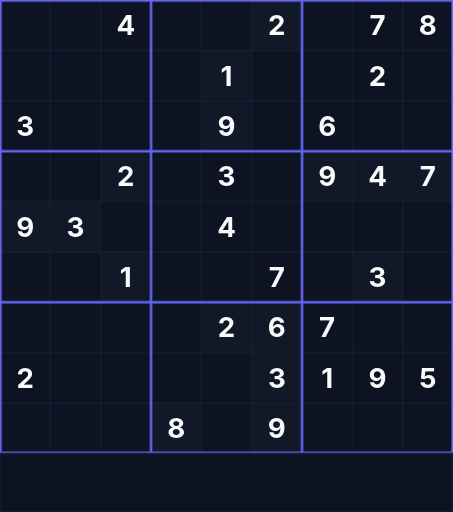
t = 0.00 s
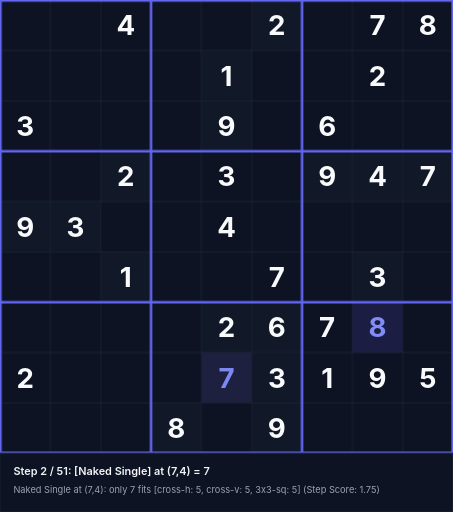
t = 1.59 s
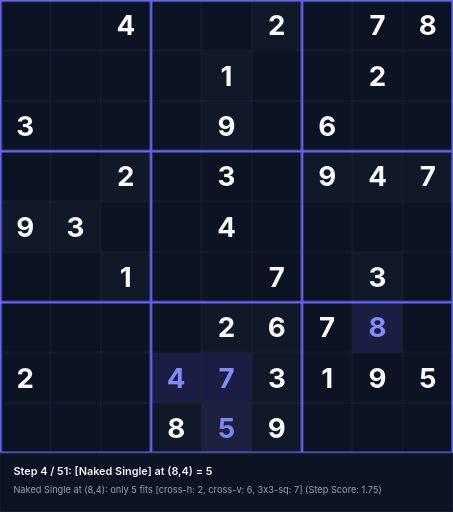
t = 3.39 s
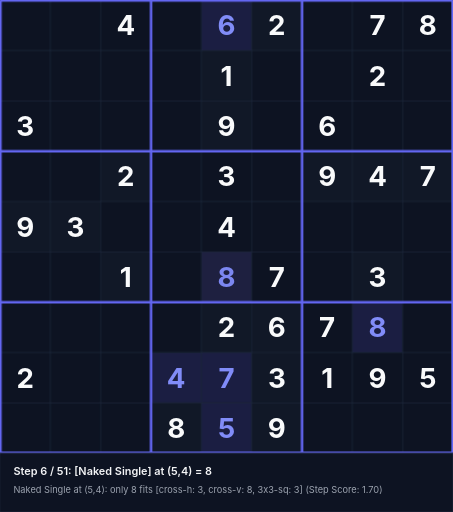
t = 5.18 s
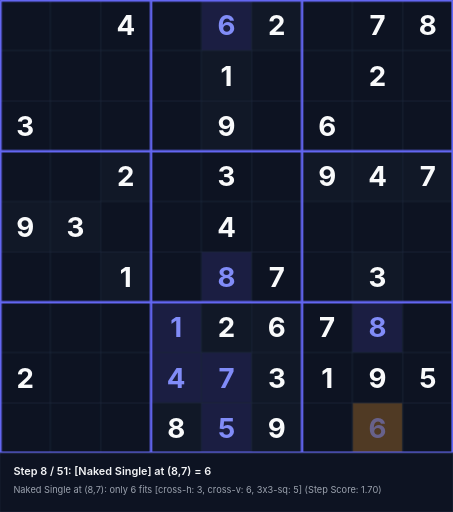
t = 6.56 s
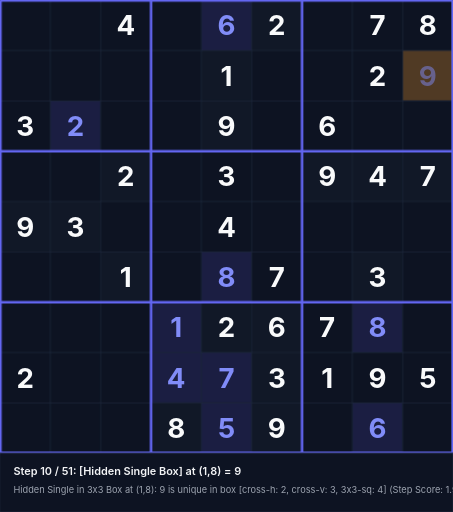
t = 8.36 s

The animated SVG that drew these frames (rendered in a browser with its animation timeline set to each time). Animation: 153 CSS @keyframes rules; frames cover the first 8.36 s, repeats indefinitely.

<svg xmlns="http://www.w3.org/2000/svg" viewBox="0 0 540 610" width="540" height="610">
<style>
  .text-given { font-family: 'Inter', system-ui, sans-serif; font-weight: 700; font-size: 33px; text-anchor: middle; dominant-baseline: central; fill: #f9fafb; }
  .text-step { font-family: 'Inter', system-ui, sans-serif; font-weight: 700; font-size: 33px; text-anchor: middle; dominant-baseline: central; fill: #818cf8; }
  .status-text { font-family: 'Inter', system-ui, sans-serif; font-weight: 600; font-size: 13px; fill: #f3f4f6; }
  .sub-status { font-family: 'Inter', system-ui, sans-serif; font-weight: 400; font-size: 11px; fill: #9ca3af; }
@keyframes anim-step-0 {
  0%, 0.00% { opacity: 0; }
  1.96%, 100% { opacity: 1; }
}
@keyframes anim-bg-0 {
  0%, 0.00% { fill: #0d1322; }
  0.10% { fill: rgba(245, 158, 11, 0.45); }
  1.96%, 100% { fill: rgba(99, 102, 241, 0.2); }
}
@keyframes anim-status-0 {
  0%, 0.00% { opacity: 0; }
  0.05%, 1.96% { opacity: 1; }
  2.01%, 100% { opacity: 0; }
}
.step-val-0 { animation: anim-step-0 45.9s infinite; }
.step-bg-0 { animation: anim-bg-0 45.9s infinite; }
.step-status-0 { animation: anim-status-0 45.9s infinite; }
@keyframes anim-step-1 {
  0%, 1.96% { opacity: 0; }
  3.92%, 100% { opacity: 1; }
}
@keyframes anim-bg-1 {
  0%, 1.96% { fill: #0d1322; }
  2.06% { fill: rgba(245, 158, 11, 0.45); }
  3.92%, 100% { fill: rgba(99, 102, 241, 0.2); }
}
@keyframes anim-status-1 {
  0%, 1.96% { opacity: 0; }
  2.01%, 3.92% { opacity: 1; }
  3.97%, 100% { opacity: 0; }
}
.step-val-1 { animation: anim-step-1 45.9s infinite; }
.step-bg-1 { animation: anim-bg-1 45.9s infinite; }
.step-status-1 { animation: anim-status-1 45.9s infinite; }
@keyframes anim-step-2 {
  0%, 3.92% { opacity: 0; }
  5.88%, 100% { opacity: 1; }
}
@keyframes anim-bg-2 {
  0%, 3.92% { fill: #0d1322; }
  4.02% { fill: rgba(245, 158, 11, 0.45); }
  5.88%, 100% { fill: rgba(99, 102, 241, 0.2); }
}
@keyframes anim-status-2 {
  0%, 3.92% { opacity: 0; }
  3.97%, 5.88% { opacity: 1; }
  5.93%, 100% { opacity: 0; }
}
.step-val-2 { animation: anim-step-2 45.9s infinite; }
.step-bg-2 { animation: anim-bg-2 45.9s infinite; }
.step-status-2 { animation: anim-status-2 45.9s infinite; }
@keyframes anim-step-3 {
  0%, 5.88% { opacity: 0; }
  7.84%, 100% { opacity: 1; }
}
@keyframes anim-bg-3 {
  0%, 5.88% { fill: #0d1322; }
  5.98% { fill: rgba(245, 158, 11, 0.45); }
  7.84%, 100% { fill: rgba(99, 102, 241, 0.2); }
}
@keyframes anim-status-3 {
  0%, 5.88% { opacity: 0; }
  5.93%, 7.84% { opacity: 1; }
  7.89%, 100% { opacity: 0; }
}
.step-val-3 { animation: anim-step-3 45.9s infinite; }
.step-bg-3 { animation: anim-bg-3 45.9s infinite; }
.step-status-3 { animation: anim-status-3 45.9s infinite; }
@keyframes anim-step-4 {
  0%, 7.84% { opacity: 0; }
  9.80%, 100% { opacity: 1; }
}
@keyframes anim-bg-4 {
  0%, 7.84% { fill: #0d1322; }
  7.94% { fill: rgba(245, 158, 11, 0.45); }
  9.80%, 100% { fill: rgba(99, 102, 241, 0.2); }
}
@keyframes anim-status-4 {
  0%, 7.84% { opacity: 0; }
  7.89%, 9.80% { opacity: 1; }
  9.85%, 100% { opacity: 0; }
}
.step-val-4 { animation: anim-step-4 45.9s infinite; }
.step-bg-4 { animation: anim-bg-4 45.9s infinite; }
.step-status-4 { animation: anim-status-4 45.9s infinite; }
@keyframes anim-step-5 {
  0%, 9.80% { opacity: 0; }
  11.76%, 100% { opacity: 1; }
}
@keyframes anim-bg-5 {
  0%, 9.80% { fill: #0d1322; }
  9.90% { fill: rgba(245, 158, 11, 0.45); }
  11.76%, 100% { fill: rgba(99, 102, 241, 0.2); }
}
@keyframes anim-status-5 {
  0%, 9.80% { opacity: 0; }
  9.85%, 11.76% { opacity: 1; }
  11.81%, 100% { opacity: 0; }
}
.step-val-5 { animation: anim-step-5 45.9s infinite; }
.step-bg-5 { animation: anim-bg-5 45.9s infinite; }
.step-status-5 { animation: anim-status-5 45.9s infinite; }
@keyframes anim-step-6 {
  0%, 11.76% { opacity: 0; }
  13.73%, 100% { opacity: 1; }
}
@keyframes anim-bg-6 {
  0%, 11.76% { fill: #0d1322; }
  11.86% { fill: rgba(245, 158, 11, 0.45); }
  13.73%, 100% { fill: rgba(99, 102, 241, 0.2); }
}
@keyframes anim-status-6 {
  0%, 11.76% { opacity: 0; }
  11.81%, 13.73% { opacity: 1; }
  13.78%, 100% { opacity: 0; }
}
.step-val-6 { animation: anim-step-6 45.9s infinite; }
.step-bg-6 { animation: anim-bg-6 45.9s infinite; }
.step-status-6 { animation: anim-status-6 45.9s infinite; }
@keyframes anim-step-7 {
  0%, 13.73% { opacity: 0; }
  15.69%, 100% { opacity: 1; }
}
@keyframes anim-bg-7 {
  0%, 13.73% { fill: #0d1322; }
  13.83% { fill: rgba(245, 158, 11, 0.45); }
  15.69%, 100% { fill: rgba(99, 102, 241, 0.2); }
}
@keyframes anim-status-7 {
  0%, 13.73% { opacity: 0; }
  13.78%, 15.69% { opacity: 1; }
  15.74%, 100% { opacity: 0; }
}
.step-val-7 { animation: anim-step-7 45.9s infinite; }
.step-bg-7 { animation: anim-bg-7 45.9s infinite; }
.step-status-7 { animation: anim-status-7 45.9s infinite; }
@keyframes anim-step-8 {
  0%, 15.69% { opacity: 0; }
  17.65%, 100% { opacity: 1; }
}
@keyframes anim-bg-8 {
  0%, 15.69% { fill: #0d1322; }
  15.79% { fill: rgba(245, 158, 11, 0.45); }
  17.65%, 100% { fill: rgba(99, 102, 241, 0.2); }
}
@keyframes anim-status-8 {
  0%, 15.69% { opacity: 0; }
  15.74%, 17.65% { opacity: 1; }
  17.70%, 100% { opacity: 0; }
}
.step-val-8 { animation: anim-step-8 45.9s infinite; }
.step-bg-8 { animation: anim-bg-8 45.9s infinite; }
.step-status-8 { animation: anim-status-8 45.9s infinite; }
@keyframes anim-step-9 {
  0%, 17.65% { opacity: 0; }
  19.61%, 100% { opacity: 1; }
}
@keyframes anim-bg-9 {
  0%, 17.65% { fill: #0d1322; }
  17.75% { fill: rgba(245, 158, 11, 0.45); }
  19.61%, 100% { fill: rgba(99, 102, 241, 0.2); }
}
@keyframes anim-status-9 {
  0%, 17.65% { opacity: 0; }
  17.70%, 19.61% { opacity: 1; }
  19.66%, 100% { opacity: 0; }
}
.step-val-9 { animation: anim-step-9 45.9s infinite; }
.step-bg-9 { animation: anim-bg-9 45.9s infinite; }
.step-status-9 { animation: anim-status-9 45.9s infinite; }
@keyframes anim-step-10 {
  0%, 19.61% { opacity: 0; }
  21.57%, 100% { opacity: 1; }
}
@keyframes anim-bg-10 {
  0%, 19.61% { fill: #0d1322; }
  19.71% { fill: rgba(245, 158, 11, 0.45); }
  21.57%, 100% { fill: rgba(99, 102, 241, 0.2); }
}
@keyframes anim-status-10 {
  0%, 19.61% { opacity: 0; }
  19.66%, 21.57% { opacity: 1; }
  21.62%, 100% { opacity: 0; }
}
.step-val-10 { animation: anim-step-10 45.9s infinite; }
.step-bg-10 { animation: anim-bg-10 45.9s infinite; }
.step-status-10 { animation: anim-status-10 45.9s infinite; }
@keyframes anim-step-11 {
  0%, 21.57% { opacity: 0; }
  23.53%, 100% { opacity: 1; }
}
@keyframes anim-bg-11 {
  0%, 21.57% { fill: #0d1322; }
  21.67% { fill: rgba(245, 158, 11, 0.45); }
  23.53%, 100% { fill: rgba(99, 102, 241, 0.2); }
}
@keyframes anim-status-11 {
  0%, 21.57% { opacity: 0; }
  21.62%, 23.53% { opacity: 1; }
  23.58%, 100% { opacity: 0; }
}
.step-val-11 { animation: anim-step-11 45.9s infinite; }
.step-bg-11 { animation: anim-bg-11 45.9s infinite; }
.step-status-11 { animation: anim-status-11 45.9s infinite; }
@keyframes anim-step-12 {
  0%, 23.53% { opacity: 0; }
  25.49%, 100% { opacity: 1; }
}
@keyframes anim-bg-12 {
  0%, 23.53% { fill: #0d1322; }
  23.63% { fill: rgba(245, 158, 11, 0.45); }
  25.49%, 100% { fill: rgba(99, 102, 241, 0.2); }
}
@keyframes anim-status-12 {
  0%, 23.53% { opacity: 0; }
  23.58%, 25.49% { opacity: 1; }
  25.54%, 100% { opacity: 0; }
}
.step-val-12 { animation: anim-step-12 45.9s infinite; }
.step-bg-12 { animation: anim-bg-12 45.9s infinite; }
.step-status-12 { animation: anim-status-12 45.9s infinite; }
@keyframes anim-step-13 {
  0%, 25.49% { opacity: 0; }
  27.45%, 100% { opacity: 1; }
}
@keyframes anim-bg-13 {
  0%, 25.49% { fill: #0d1322; }
  25.59% { fill: rgba(245, 158, 11, 0.45); }
  27.45%, 100% { fill: rgba(99, 102, 241, 0.2); }
}
@keyframes anim-status-13 {
  0%, 25.49% { opacity: 0; }
  25.54%, 27.45% { opacity: 1; }
  27.50%, 100% { opacity: 0; }
}
.step-val-13 { animation: anim-step-13 45.9s infinite; }
.step-bg-13 { animation: anim-bg-13 45.9s infinite; }
.step-status-13 { animation: anim-status-13 45.9s infinite; }
@keyframes anim-step-14 {
  0%, 27.45% { opacity: 0; }
  29.41%, 100% { opacity: 1; }
}
@keyframes anim-bg-14 {
  0%, 27.45% { fill: #0d1322; }
  27.55% { fill: rgba(245, 158, 11, 0.45); }
  29.41%, 100% { fill: rgba(99, 102, 241, 0.2); }
}
@keyframes anim-status-14 {
  0%, 27.45% { opacity: 0; }
  27.50%, 29.41% { opacity: 1; }
  29.46%, 100% { opacity: 0; }
}
.step-val-14 { animation: anim-step-14 45.9s infinite; }
.step-bg-14 { animation: anim-bg-14 45.9s infinite; }
.step-status-14 { animation: anim-status-14 45.9s infinite; }
@keyframes anim-step-15 {
  0%, 29.41% { opacity: 0; }
  31.37%, 100% { opacity: 1; }
}
@keyframes anim-bg-15 {
  0%, 29.41% { fill: #0d1322; }
  29.51% { fill: rgba(245, 158, 11, 0.45); }
  31.37%, 100% { fill: rgba(99, 102, 241, 0.2); }
}
@keyframes anim-status-15 {
  0%, 29.41% { opacity: 0; }
  29.46%, 31.37% { opacity: 1; }
  31.42%, 100% { opacity: 0; }
}
.step-val-15 { animation: anim-step-15 45.9s infinite; }
.step-bg-15 { animation: anim-bg-15 45.9s infinite; }
.step-status-15 { animation: anim-status-15 45.9s infinite; }
@keyframes anim-step-16 {
  0%, 31.37% { opacity: 0; }
  33.33%, 100% { opacity: 1; }
}
@keyframes anim-bg-16 {
  0%, 31.37% { fill: #0d1322; }
  31.47% { fill: rgba(245, 158, 11, 0.45); }
  33.33%, 100% { fill: rgba(99, 102, 241, 0.2); }
}
@keyframes anim-status-16 {
  0%, 31.37% { opacity: 0; }
  31.42%, 33.33% { opacity: 1; }
  33.38%, 100% { opacity: 0; }
}
.step-val-16 { animation: anim-step-16 45.9s infinite; }
.step-bg-16 { animation: anim-bg-16 45.9s infinite; }
.step-status-16 { animation: anim-status-16 45.9s infinite; }
@keyframes anim-step-17 {
  0%, 33.33% { opacity: 0; }
  35.29%, 100% { opacity: 1; }
}
@keyframes anim-bg-17 {
  0%, 33.33% { fill: #0d1322; }
  33.43% { fill: rgba(245, 158, 11, 0.45); }
  35.29%, 100% { fill: rgba(99, 102, 241, 0.2); }
}
@keyframes anim-status-17 {
  0%, 33.33% { opacity: 0; }
  33.38%, 35.29% { opacity: 1; }
  35.34%, 100% { opacity: 0; }
}
.step-val-17 { animation: anim-step-17 45.9s infinite; }
.step-bg-17 { animation: anim-bg-17 45.9s infinite; }
.step-status-17 { animation: anim-status-17 45.9s infinite; }
@keyframes anim-step-18 {
  0%, 35.29% { opacity: 0; }
  37.25%, 100% { opacity: 1; }
}
@keyframes anim-bg-18 {
  0%, 35.29% { fill: #0d1322; }
  35.39% { fill: rgba(245, 158, 11, 0.45); }
  37.25%, 100% { fill: rgba(99, 102, 241, 0.2); }
}
@keyframes anim-status-18 {
  0%, 35.29% { opacity: 0; }
  35.34%, 37.25% { opacity: 1; }
  37.30%, 100% { opacity: 0; }
}
.step-val-18 { animation: anim-step-18 45.9s infinite; }
.step-bg-18 { animation: anim-bg-18 45.9s infinite; }
.step-status-18 { animation: anim-status-18 45.9s infinite; }
@keyframes anim-step-19 {
  0%, 37.25% { opacity: 0; }
  39.22%, 100% { opacity: 1; }
}
@keyframes anim-bg-19 {
  0%, 37.25% { fill: #0d1322; }
  37.35% { fill: rgba(245, 158, 11, 0.45); }
  39.22%, 100% { fill: rgba(99, 102, 241, 0.2); }
}
@keyframes anim-status-19 {
  0%, 37.25% { opacity: 0; }
  37.30%, 39.22% { opacity: 1; }
  39.27%, 100% { opacity: 0; }
}
.step-val-19 { animation: anim-step-19 45.9s infinite; }
.step-bg-19 { animation: anim-bg-19 45.9s infinite; }
.step-status-19 { animation: anim-status-19 45.9s infinite; }
@keyframes anim-step-20 {
  0%, 39.22% { opacity: 0; }
  41.18%, 100% { opacity: 1; }
}
@keyframes anim-bg-20 {
  0%, 39.22% { fill: #0d1322; }
  39.32% { fill: rgba(245, 158, 11, 0.45); }
  41.18%, 100% { fill: rgba(99, 102, 241, 0.2); }
}
@keyframes anim-status-20 {
  0%, 39.22% { opacity: 0; }
  39.27%, 41.18% { opacity: 1; }
  41.23%, 100% { opacity: 0; }
}
.step-val-20 { animation: anim-step-20 45.9s infinite; }
.step-bg-20 { animation: anim-bg-20 45.9s infinite; }
.step-status-20 { animation: anim-status-20 45.9s infinite; }
@keyframes anim-step-21 {
  0%, 41.18% { opacity: 0; }
  43.14%, 100% { opacity: 1; }
}
@keyframes anim-bg-21 {
  0%, 41.18% { fill: #0d1322; }
  41.28% { fill: rgba(245, 158, 11, 0.45); }
  43.14%, 100% { fill: rgba(99, 102, 241, 0.2); }
}
@keyframes anim-status-21 {
  0%, 41.18% { opacity: 0; }
  41.23%, 43.14% { opacity: 1; }
  43.19%, 100% { opacity: 0; }
}
.step-val-21 { animation: anim-step-21 45.9s infinite; }
.step-bg-21 { animation: anim-bg-21 45.9s infinite; }
.step-status-21 { animation: anim-status-21 45.9s infinite; }
@keyframes anim-step-22 {
  0%, 43.14% { opacity: 0; }
  45.10%, 100% { opacity: 1; }
}
@keyframes anim-bg-22 {
  0%, 43.14% { fill: #0d1322; }
  43.24% { fill: rgba(245, 158, 11, 0.45); }
  45.10%, 100% { fill: rgba(99, 102, 241, 0.2); }
}
@keyframes anim-status-22 {
  0%, 43.14% { opacity: 0; }
  43.19%, 45.10% { opacity: 1; }
  45.15%, 100% { opacity: 0; }
}
.step-val-22 { animation: anim-step-22 45.9s infinite; }
.step-bg-22 { animation: anim-bg-22 45.9s infinite; }
.step-status-22 { animation: anim-status-22 45.9s infinite; }
@keyframes anim-step-23 {
  0%, 45.10% { opacity: 0; }
  47.06%, 100% { opacity: 1; }
}
@keyframes anim-bg-23 {
  0%, 45.10% { fill: #0d1322; }
  45.20% { fill: rgba(245, 158, 11, 0.45); }
  47.06%, 100% { fill: rgba(99, 102, 241, 0.2); }
}
@keyframes anim-status-23 {
  0%, 45.10% { opacity: 0; }
  45.15%, 47.06% { opacity: 1; }
  47.11%, 100% { opacity: 0; }
}
.step-val-23 { animation: anim-step-23 45.9s infinite; }
.step-bg-23 { animation: anim-bg-23 45.9s infinite; }
.step-status-23 { animation: anim-status-23 45.9s infinite; }
@keyframes anim-step-24 {
  0%, 47.06% { opacity: 0; }
  49.02%, 100% { opacity: 1; }
}
@keyframes anim-bg-24 {
  0%, 47.06% { fill: #0d1322; }
  47.16% { fill: rgba(245, 158, 11, 0.45); }
  49.02%, 100% { fill: rgba(99, 102, 241, 0.2); }
}
@keyframes anim-status-24 {
  0%, 47.06% { opacity: 0; }
  47.11%, 49.02% { opacity: 1; }
  49.07%, 100% { opacity: 0; }
}
.step-val-24 { animation: anim-step-24 45.9s infinite; }
.step-bg-24 { animation: anim-bg-24 45.9s infinite; }
.step-status-24 { animation: anim-status-24 45.9s infinite; }
@keyframes anim-step-25 {
  0%, 49.02% { opacity: 0; }
  50.98%, 100% { opacity: 1; }
}
@keyframes anim-bg-25 {
  0%, 49.02% { fill: #0d1322; }
  49.12% { fill: rgba(245, 158, 11, 0.45); }
  50.98%, 100% { fill: rgba(99, 102, 241, 0.2); }
}
@keyframes anim-status-25 {
  0%, 49.02% { opacity: 0; }
  49.07%, 50.98% { opacity: 1; }
  51.03%, 100% { opacity: 0; }
}
.step-val-25 { animation: anim-step-25 45.9s infinite; }
.step-bg-25 { animation: anim-bg-25 45.9s infinite; }
.step-status-25 { animation: anim-status-25 45.9s infinite; }
@keyframes anim-step-26 {
  0%, 50.98% { opacity: 0; }
  52.94%, 100% { opacity: 1; }
}
@keyframes anim-bg-26 {
  0%, 50.98% { fill: #0d1322; }
  51.08% { fill: rgba(245, 158, 11, 0.45); }
  52.94%, 100% { fill: rgba(99, 102, 241, 0.2); }
}
@keyframes anim-status-26 {
  0%, 50.98% { opacity: 0; }
  51.03%, 52.94% { opacity: 1; }
  52.99%, 100% { opacity: 0; }
}
.step-val-26 { animation: anim-step-26 45.9s infinite; }
.step-bg-26 { animation: anim-bg-26 45.9s infinite; }
.step-status-26 { animation: anim-status-26 45.9s infinite; }
@keyframes anim-step-27 {
  0%, 52.94% { opacity: 0; }
  54.90%, 100% { opacity: 1; }
}
@keyframes anim-bg-27 {
  0%, 52.94% { fill: #0d1322; }
  53.04% { fill: rgba(245, 158, 11, 0.45); }
  54.90%, 100% { fill: rgba(99, 102, 241, 0.2); }
}
@keyframes anim-status-27 {
  0%, 52.94% { opacity: 0; }
  52.99%, 54.90% { opacity: 1; }
  54.95%, 100% { opacity: 0; }
}
.step-val-27 { animation: anim-step-27 45.9s infinite; }
.step-bg-27 { animation: anim-bg-27 45.9s infinite; }
.step-status-27 { animation: anim-status-27 45.9s infinite; }
@keyframes anim-step-28 {
  0%, 54.90% { opacity: 0; }
  56.86%, 100% { opacity: 1; }
}
@keyframes anim-bg-28 {
  0%, 54.90% { fill: #0d1322; }
  55.00% { fill: rgba(245, 158, 11, 0.45); }
  56.86%, 100% { fill: rgba(99, 102, 241, 0.2); }
}
@keyframes anim-status-28 {
  0%, 54.90% { opacity: 0; }
  54.95%, 56.86% { opacity: 1; }
  56.91%, 100% { opacity: 0; }
}
.step-val-28 { animation: anim-step-28 45.9s infinite; }
.step-bg-28 { animation: anim-bg-28 45.9s infinite; }
.step-status-28 { animation: anim-status-28 45.9s infinite; }
@keyframes anim-step-29 {
  0%, 56.86% { opacity: 0; }
  58.82%, 100% { opacity: 1; }
}
@keyframes anim-bg-29 {
  0%, 56.86% { fill: #0d1322; }
  56.96% { fill: rgba(245, 158, 11, 0.45); }
  58.82%, 100% { fill: rgba(99, 102, 241, 0.2); }
}
@keyframes anim-status-29 {
  0%, 56.86% { opacity: 0; }
  56.91%, 58.82% { opacity: 1; }
  58.87%, 100% { opacity: 0; }
}
.step-val-29 { animation: anim-step-29 45.9s infinite; }
.step-bg-29 { animation: anim-bg-29 45.9s infinite; }
.step-status-29 { animation: anim-status-29 45.9s infinite; }
@keyframes anim-step-30 {
  0%, 58.82% { opacity: 0; }
  60.78%, 100% { opacity: 1; }
}
@keyframes anim-bg-30 {
  0%, 58.82% { fill: #0d1322; }
  58.92% { fill: rgba(245, 158, 11, 0.45); }
  60.78%, 100% { fill: rgba(99, 102, 241, 0.2); }
}
@keyframes anim-status-30 {
  0%, 58.82% { opacity: 0; }
  58.87%, 60.78% { opacity: 1; }
  60.83%, 100% { opacity: 0; }
}
.step-val-30 { animation: anim-step-30 45.9s infinite; }
.step-bg-30 { animation: anim-bg-30 45.9s infinite; }
.step-status-30 { animation: anim-status-30 45.9s infinite; }
@keyframes anim-step-31 {
  0%, 60.78% { opacity: 0; }
  62.75%, 100% { opacity: 1; }
}
@keyframes anim-bg-31 {
  0%, 60.78% { fill: #0d1322; }
  60.88% { fill: rgba(245, 158, 11, 0.45); }
  62.75%, 100% { fill: rgba(99, 102, 241, 0.2); }
}
@keyframes anim-status-31 {
  0%, 60.78% { opacity: 0; }
  60.83%, 62.75% { opacity: 1; }
  62.80%, 100% { opacity: 0; }
}
.step-val-31 { animation: anim-step-31 45.9s infinite; }
.step-bg-31 { animation: anim-bg-31 45.9s infinite; }
.step-status-31 { animation: anim-status-31 45.9s infinite; }
@keyframes anim-step-32 {
  0%, 62.75% { opacity: 0; }
  64.71%, 100% { opacity: 1; }
}
@keyframes anim-bg-32 {
  0%, 62.75% { fill: #0d1322; }
  62.85% { fill: rgba(245, 158, 11, 0.45); }
  64.71%, 100% { fill: rgba(99, 102, 241, 0.2); }
}
@keyframes anim-status-32 {
  0%, 62.75% { opacity: 0; }
  62.80%, 64.71% { opacity: 1; }
  64.76%, 100% { opacity: 0; }
}
.step-val-32 { animation: anim-step-32 45.9s infinite; }
.step-bg-32 { animation: anim-bg-32 45.9s infinite; }
.step-status-32 { animation: anim-status-32 45.9s infinite; }
@keyframes anim-step-33 {
  0%, 64.71% { opacity: 0; }
  66.67%, 100% { opacity: 1; }
}
@keyframes anim-bg-33 {
  0%, 64.71% { fill: #0d1322; }
  64.81% { fill: rgba(245, 158, 11, 0.45); }
  66.67%, 100% { fill: rgba(99, 102, 241, 0.2); }
}
@keyframes anim-status-33 {
  0%, 64.71% { opacity: 0; }
  64.76%, 66.67% { opacity: 1; }
  66.72%, 100% { opacity: 0; }
}
.step-val-33 { animation: anim-step-33 45.9s infinite; }
.step-bg-33 { animation: anim-bg-33 45.9s infinite; }
.step-status-33 { animation: anim-status-33 45.9s infinite; }
@keyframes anim-step-34 {
  0%, 66.67% { opacity: 0; }
  68.63%, 100% { opacity: 1; }
}
@keyframes anim-bg-34 {
  0%, 66.67% { fill: #0d1322; }
  66.77% { fill: rgba(245, 158, 11, 0.45); }
  68.63%, 100% { fill: rgba(99, 102, 241, 0.2); }
}
@keyframes anim-status-34 {
  0%, 66.67% { opacity: 0; }
  66.72%, 68.63% { opacity: 1; }
  68.68%, 100% { opacity: 0; }
}
.step-val-34 { animation: anim-step-34 45.9s infinite; }
.step-bg-34 { animation: anim-bg-34 45.9s infinite; }
.step-status-34 { animation: anim-status-34 45.9s infinite; }
@keyframes anim-step-35 {
  0%, 68.63% { opacity: 0; }
  70.59%, 100% { opacity: 1; }
}
@keyframes anim-bg-35 {
  0%, 68.63% { fill: #0d1322; }
  68.73% { fill: rgba(245, 158, 11, 0.45); }
  70.59%, 100% { fill: rgba(99, 102, 241, 0.2); }
}
@keyframes anim-status-35 {
  0%, 68.63% { opacity: 0; }
  68.68%, 70.59% { opacity: 1; }
  70.64%, 100% { opacity: 0; }
}
.step-val-35 { animation: anim-step-35 45.9s infinite; }
.step-bg-35 { animation: anim-bg-35 45.9s infinite; }
.step-status-35 { animation: anim-status-35 45.9s infinite; }
@keyframes anim-step-36 {
  0%, 70.59% { opacity: 0; }
  72.55%, 100% { opacity: 1; }
}
@keyframes anim-bg-36 {
  0%, 70.59% { fill: #0d1322; }
  70.69% { fill: rgba(245, 158, 11, 0.45); }
  72.55%, 100% { fill: rgba(99, 102, 241, 0.2); }
}
@keyframes anim-status-36 {
  0%, 70.59% { opacity: 0; }
  70.64%, 72.55% { opacity: 1; }
  72.60%, 100% { opacity: 0; }
}
.step-val-36 { animation: anim-step-36 45.9s infinite; }
.step-bg-36 { animation: anim-bg-36 45.9s infinite; }
.step-status-36 { animation: anim-status-36 45.9s infinite; }
@keyframes anim-step-37 {
  0%, 72.55% { opacity: 0; }
  74.51%, 100% { opacity: 1; }
}
@keyframes anim-bg-37 {
  0%, 72.55% { fill: #0d1322; }
  72.65% { fill: rgba(245, 158, 11, 0.45); }
  74.51%, 100% { fill: rgba(99, 102, 241, 0.2); }
}
@keyframes anim-status-37 {
  0%, 72.55% { opacity: 0; }
  72.60%, 74.51% { opacity: 1; }
  74.56%, 100% { opacity: 0; }
}
.step-val-37 { animation: anim-step-37 45.9s infinite; }
.step-bg-37 { animation: anim-bg-37 45.9s infinite; }
.step-status-37 { animation: anim-status-37 45.9s infinite; }
@keyframes anim-step-38 {
  0%, 74.51% { opacity: 0; }
  76.47%, 100% { opacity: 1; }
}
@keyframes anim-bg-38 {
  0%, 74.51% { fill: #0d1322; }
  74.61% { fill: rgba(245, 158, 11, 0.45); }
  76.47%, 100% { fill: rgba(99, 102, 241, 0.2); }
}
@keyframes anim-status-38 {
  0%, 74.51% { opacity: 0; }
  74.56%, 76.47% { opacity: 1; }
  76.52%, 100% { opacity: 0; }
}
.step-val-38 { animation: anim-step-38 45.9s infinite; }
.step-bg-38 { animation: anim-bg-38 45.9s infinite; }
.step-status-38 { animation: anim-status-38 45.9s infinite; }
@keyframes anim-step-39 {
  0%, 76.47% { opacity: 0; }
  78.43%, 100% { opacity: 1; }
}
@keyframes anim-bg-39 {
  0%, 76.47% { fill: #0d1322; }
  76.57% { fill: rgba(245, 158, 11, 0.45); }
  78.43%, 100% { fill: rgba(99, 102, 241, 0.2); }
}
@keyframes anim-status-39 {
  0%, 76.47% { opacity: 0; }
  76.52%, 78.43% { opacity: 1; }
  78.48%, 100% { opacity: 0; }
}
.step-val-39 { animation: anim-step-39 45.9s infinite; }
.step-bg-39 { animation: anim-bg-39 45.9s infinite; }
.step-status-39 { animation: anim-status-39 45.9s infinite; }
@keyframes anim-step-40 {
  0%, 78.43% { opacity: 0; }
  80.39%, 100% { opacity: 1; }
}
@keyframes anim-bg-40 {
  0%, 78.43% { fill: #0d1322; }
  78.53% { fill: rgba(245, 158, 11, 0.45); }
  80.39%, 100% { fill: rgba(99, 102, 241, 0.2); }
}
@keyframes anim-status-40 {
  0%, 78.43% { opacity: 0; }
  78.48%, 80.39% { opacity: 1; }
  80.44%, 100% { opacity: 0; }
}
.step-val-40 { animation: anim-step-40 45.9s infinite; }
.step-bg-40 { animation: anim-bg-40 45.9s infinite; }
.step-status-40 { animation: anim-status-40 45.9s infinite; }
@keyframes anim-step-41 {
  0%, 80.39% { opacity: 0; }
  82.35%, 100% { opacity: 1; }
}
@keyframes anim-bg-41 {
  0%, 80.39% { fill: #0d1322; }
  80.49% { fill: rgba(245, 158, 11, 0.45); }
  82.35%, 100% { fill: rgba(99, 102, 241, 0.2); }
}
@keyframes anim-status-41 {
  0%, 80.39% { opacity: 0; }
  80.44%, 82.35% { opacity: 1; }
  82.40%, 100% { opacity: 0; }
}
.step-val-41 { animation: anim-step-41 45.9s infinite; }
.step-bg-41 { animation: anim-bg-41 45.9s infinite; }
.step-status-41 { animation: anim-status-41 45.9s infinite; }
@keyframes anim-step-42 {
  0%, 82.35% { opacity: 0; }
  84.31%, 100% { opacity: 1; }
}
@keyframes anim-bg-42 {
  0%, 82.35% { fill: #0d1322; }
  82.45% { fill: rgba(245, 158, 11, 0.45); }
  84.31%, 100% { fill: rgba(99, 102, 241, 0.2); }
}
@keyframes anim-status-42 {
  0%, 82.35% { opacity: 0; }
  82.40%, 84.31% { opacity: 1; }
  84.36%, 100% { opacity: 0; }
}
.step-val-42 { animation: anim-step-42 45.9s infinite; }
.step-bg-42 { animation: anim-bg-42 45.9s infinite; }
.step-status-42 { animation: anim-status-42 45.9s infinite; }
@keyframes anim-step-43 {
  0%, 84.31% { opacity: 0; }
  86.27%, 100% { opacity: 1; }
}
@keyframes anim-bg-43 {
  0%, 84.31% { fill: #0d1322; }
  84.41% { fill: rgba(245, 158, 11, 0.45); }
  86.27%, 100% { fill: rgba(99, 102, 241, 0.2); }
}
@keyframes anim-status-43 {
  0%, 84.31% { opacity: 0; }
  84.36%, 86.27% { opacity: 1; }
  86.32%, 100% { opacity: 0; }
}
.step-val-43 { animation: anim-step-43 45.9s infinite; }
.step-bg-43 { animation: anim-bg-43 45.9s infinite; }
.step-status-43 { animation: anim-status-43 45.9s infinite; }
@keyframes anim-step-44 {
  0%, 86.27% { opacity: 0; }
  88.24%, 100% { opacity: 1; }
}
@keyframes anim-bg-44 {
  0%, 86.27% { fill: #0d1322; }
  86.37% { fill: rgba(245, 158, 11, 0.45); }
  88.24%, 100% { fill: rgba(99, 102, 241, 0.2); }
}
@keyframes anim-status-44 {
  0%, 86.27% { opacity: 0; }
  86.32%, 88.24% { opacity: 1; }
  88.29%, 100% { opacity: 0; }
}
.step-val-44 { animation: anim-step-44 45.9s infinite; }
.step-bg-44 { animation: anim-bg-44 45.9s infinite; }
.step-status-44 { animation: anim-status-44 45.9s infinite; }
@keyframes anim-step-45 {
  0%, 88.24% { opacity: 0; }
  90.20%, 100% { opacity: 1; }
}
@keyframes anim-bg-45 {
  0%, 88.24% { fill: #0d1322; }
  88.34% { fill: rgba(245, 158, 11, 0.45); }
  90.20%, 100% { fill: rgba(99, 102, 241, 0.2); }
}
@keyframes anim-status-45 {
  0%, 88.24% { opacity: 0; }
  88.29%, 90.20% { opacity: 1; }
  90.25%, 100% { opacity: 0; }
}
.step-val-45 { animation: anim-step-45 45.9s infinite; }
.step-bg-45 { animation: anim-bg-45 45.9s infinite; }
.step-status-45 { animation: anim-status-45 45.9s infinite; }
@keyframes anim-step-46 {
  0%, 90.20% { opacity: 0; }
  92.16%, 100% { opacity: 1; }
}
@keyframes anim-bg-46 {
  0%, 90.20% { fill: #0d1322; }
  90.30% { fill: rgba(245, 158, 11, 0.45); }
  92.16%, 100% { fill: rgba(99, 102, 241, 0.2); }
}
@keyframes anim-status-46 {
  0%, 90.20% { opacity: 0; }
  90.25%, 92.16% { opacity: 1; }
  92.21%, 100% { opacity: 0; }
}
.step-val-46 { animation: anim-step-46 45.9s infinite; }
.step-bg-46 { animation: anim-bg-46 45.9s infinite; }
.step-status-46 { animation: anim-status-46 45.9s infinite; }
@keyframes anim-step-47 {
  0%, 92.16% { opacity: 0; }
  94.12%, 100% { opacity: 1; }
}
@keyframes anim-bg-47 {
  0%, 92.16% { fill: #0d1322; }
  92.26% { fill: rgba(245, 158, 11, 0.45); }
  94.12%, 100% { fill: rgba(99, 102, 241, 0.2); }
}
@keyframes anim-status-47 {
  0%, 92.16% { opacity: 0; }
  92.21%, 94.12% { opacity: 1; }
  94.17%, 100% { opacity: 0; }
}
.step-val-47 { animation: anim-step-47 45.9s infinite; }
.step-bg-47 { animation: anim-bg-47 45.9s infinite; }
.step-status-47 { animation: anim-status-47 45.9s infinite; }
@keyframes anim-step-48 {
  0%, 94.12% { opacity: 0; }
  96.08%, 100% { opacity: 1; }
}
@keyframes anim-bg-48 {
  0%, 94.12% { fill: #0d1322; }
  94.22% { fill: rgba(245, 158, 11, 0.45); }
  96.08%, 100% { fill: rgba(99, 102, 241, 0.2); }
}
@keyframes anim-status-48 {
  0%, 94.12% { opacity: 0; }
  94.17%, 96.08% { opacity: 1; }
  96.13%, 100% { opacity: 0; }
}
.step-val-48 { animation: anim-step-48 45.9s infinite; }
.step-bg-48 { animation: anim-bg-48 45.9s infinite; }
.step-status-48 { animation: anim-status-48 45.9s infinite; }
@keyframes anim-step-49 {
  0%, 96.08% { opacity: 0; }
  98.04%, 100% { opacity: 1; }
}
@keyframes anim-bg-49 {
  0%, 96.08% { fill: #0d1322; }
  96.18% { fill: rgba(245, 158, 11, 0.45); }
  98.04%, 100% { fill: rgba(99, 102, 241, 0.2); }
}
@keyframes anim-status-49 {
  0%, 96.08% { opacity: 0; }
  96.13%, 98.04% { opacity: 1; }
  98.09%, 100% { opacity: 0; }
}
.step-val-49 { animation: anim-step-49 45.9s infinite; }
.step-bg-49 { animation: anim-bg-49 45.9s infinite; }
.step-status-49 { animation: anim-status-49 45.9s infinite; }
@keyframes anim-step-50 {
  0%, 98.04% { opacity: 0; }
  100.00%, 100% { opacity: 1; }
}
@keyframes anim-bg-50 {
  0%, 98.04% { fill: #0d1322; }
  98.14% { fill: rgba(245, 158, 11, 0.45); }
  100.00%, 100% { fill: rgba(99, 102, 241, 0.2); }
}
@keyframes anim-status-50 {
  0%, 98.04% { opacity: 0; }
  98.09%, 100.00% { opacity: 1; }
  100.05%, 100% { opacity: 0; }
}
.step-val-50 { animation: anim-step-50 45.9s infinite; }
.step-bg-50 { animation: anim-bg-50 45.9s infinite; }
.step-status-50 { animation: anim-status-50 45.9s infinite; }
</style>
<rect width="540" height="610" fill="#090d16"/>
<rect x="120" y="0" width="60" height="60" fill="#0d1322"/>
<text x="150" y="30" class="text-given">4</text>
<rect x="300" y="0" width="60" height="60" fill="#111827"/>
<text x="330" y="30" class="text-given">2</text>
<rect x="420" y="0" width="60" height="60" fill="#0d1322"/>
<text x="450" y="30" class="text-given">7</text>
<rect x="480" y="0" width="60" height="60" fill="#0d1322"/>
<text x="510" y="30" class="text-given">8</text>
<rect x="240" y="60" width="60" height="60" fill="#111827"/>
<text x="270" y="90" class="text-given">1</text>
<rect x="420" y="60" width="60" height="60" fill="#0d1322"/>
<text x="450" y="90" class="text-given">2</text>
<rect x="0" y="120" width="60" height="60" fill="#0d1322"/>
<text x="30" y="150" class="text-given">3</text>
<rect x="240" y="120" width="60" height="60" fill="#111827"/>
<text x="270" y="150" class="text-given">9</text>
<rect x="360" y="120" width="60" height="60" fill="#0d1322"/>
<text x="390" y="150" class="text-given">6</text>
<rect x="120" y="180" width="60" height="60" fill="#111827"/>
<text x="150" y="210" class="text-given">2</text>
<rect x="240" y="180" width="60" height="60" fill="#0d1322"/>
<text x="270" y="210" class="text-given">3</text>
<rect x="360" y="180" width="60" height="60" fill="#111827"/>
<text x="390" y="210" class="text-given">9</text>
<rect x="420" y="180" width="60" height="60" fill="#111827"/>
<text x="450" y="210" class="text-given">4</text>
<rect x="480" y="180" width="60" height="60" fill="#111827"/>
<text x="510" y="210" class="text-given">7</text>
<rect x="0" y="240" width="60" height="60" fill="#111827"/>
<text x="30" y="270" class="text-given">9</text>
<rect x="60" y="240" width="60" height="60" fill="#111827"/>
<text x="90" y="270" class="text-given">3</text>
<rect x="240" y="240" width="60" height="60" fill="#0d1322"/>
<text x="270" y="270" class="text-given">4</text>
<rect x="120" y="300" width="60" height="60" fill="#111827"/>
<text x="150" y="330" class="text-given">1</text>
<rect x="300" y="300" width="60" height="60" fill="#0d1322"/>
<text x="330" y="330" class="text-given">7</text>
<rect x="420" y="300" width="60" height="60" fill="#111827"/>
<text x="450" y="330" class="text-given">3</text>
<rect x="240" y="360" width="60" height="60" fill="#111827"/>
<text x="270" y="390" class="text-given">2</text>
<rect x="300" y="360" width="60" height="60" fill="#111827"/>
<text x="330" y="390" class="text-given">6</text>
<rect x="360" y="360" width="60" height="60" fill="#0d1322"/>
<text x="390" y="390" class="text-given">7</text>
<rect x="0" y="420" width="60" height="60" fill="#0d1322"/>
<text x="30" y="450" class="text-given">2</text>
<rect x="300" y="420" width="60" height="60" fill="#111827"/>
<text x="330" y="450" class="text-given">3</text>
<rect x="360" y="420" width="60" height="60" fill="#0d1322"/>
<text x="390" y="450" class="text-given">1</text>
<rect x="420" y="420" width="60" height="60" fill="#0d1322"/>
<text x="450" y="450" class="text-given">9</text>
<rect x="480" y="420" width="60" height="60" fill="#0d1322"/>
<text x="510" y="450" class="text-given">5</text>
<rect x="180" y="480" width="60" height="60" fill="#111827"/>
<text x="210" y="510" class="text-given">8</text>
<rect x="300" y="480" width="60" height="60" fill="#111827"/>
<text x="330" y="510" class="text-given">9</text>
<rect x="420" y="360" width="60" height="60" class="step-bg-0"/>
<text x="450" y="390" class="text-step step-val-0">8</text>
<rect x="240" y="420" width="60" height="60" class="step-bg-1"/>
<text x="270" y="450" class="text-step step-val-1">7</text>
<rect x="180" y="420" width="60" height="60" class="step-bg-2"/>
<text x="210" y="450" class="text-step step-val-2">4</text>
<rect x="240" y="480" width="60" height="60" class="step-bg-3"/>
<text x="270" y="510" class="text-step step-val-3">5</text>
<rect x="240" y="0" width="60" height="60" class="step-bg-4"/>
<text x="270" y="30" class="text-step step-val-4">6</text>
<rect x="240" y="300" width="60" height="60" class="step-bg-5"/>
<text x="270" y="330" class="text-step step-val-5">8</text>
<rect x="180" y="360" width="60" height="60" class="step-bg-6"/>
<text x="210" y="390" class="text-step step-val-6">1</text>
<rect x="420" y="480" width="60" height="60" class="step-bg-7"/>
<text x="450" y="510" class="text-step step-val-7">6</text>
<rect x="60" y="120" width="60" height="60" class="step-bg-8"/>
<text x="90" y="150" class="text-step step-val-8">2</text>
<rect x="480" y="60" width="60" height="60" class="step-bg-9"/>
<text x="510" y="90" class="text-step step-val-9">9</text>
<rect x="60" y="0" width="60" height="60" class="step-bg-10"/>
<text x="90" y="30" class="text-step step-val-10">9</text>
<rect x="0" y="0" width="60" height="60" class="step-bg-11"/>
<text x="30" y="30" class="text-step step-val-11">1</text>
<rect x="120" y="240" width="60" height="60" class="step-bg-12"/>
<text x="150" y="270" class="text-step step-val-12">7</text>
<rect x="120" y="480" width="60" height="60" class="step-bg-13"/>
<text x="150" y="510" class="text-step step-val-13">3</text>
<rect x="180" y="300" width="60" height="60" class="step-bg-14"/>
<text x="210" y="330" class="text-step step-val-14">9</text>
<rect x="180" y="240" width="60" height="60" class="step-bg-15"/>
<text x="210" y="270" class="text-step step-val-15">2</text>
<rect x="180" y="180" width="60" height="60" class="step-bg-16"/>
<text x="210" y="210" class="text-step step-val-16">6</text>
<rect x="360" y="240" width="60" height="60" class="step-bg-17"/>
<text x="390" y="270" class="text-step step-val-17">8</text>
<rect x="60" y="480" width="60" height="60" class="step-bg-18"/>
<text x="90" y="510" class="text-step step-val-18">1</text>
<rect x="0" y="480" width="60" height="60" class="step-bg-19"/>
<text x="30" y="510" class="text-step step-val-19">7</text>
<rect x="60" y="60" width="60" height="60" class="step-bg-20"/>
<text x="90" y="90" class="text-step step-val-20">7</text>
<rect x="180" y="120" width="60" height="60" class="step-bg-21"/>
<text x="210" y="150" class="text-step step-val-21">7</text>
<rect x="120" y="360" width="60" height="60" class="step-bg-22"/>
<text x="150" y="390" class="text-step step-val-22">9</text>
<rect x="480" y="360" width="60" height="60" class="step-bg-23"/>
<text x="510" y="390" class="text-step step-val-23">3</text>
<rect x="300" y="180" width="60" height="60" class="step-bg-24"/>
<text x="330" y="210" class="text-step step-val-24">1</text>
<rect x="300" y="240" width="60" height="60" class="step-bg-25"/>
<text x="330" y="270" class="text-step step-val-25">5</text>
<rect x="420" y="240" width="60" height="60" class="step-bg-26"/>
<text x="450" y="270" class="text-step step-val-26">1</text>
<rect x="420" y="120" width="60" height="60" class="step-bg-27"/>
<text x="450" y="150" class="text-step step-val-27">5</text>
<rect x="360" y="0" width="60" height="60" class="step-bg-28"/>
<text x="390" y="30" class="text-step step-val-28">3</text>
<rect x="180" y="0" width="60" height="60" class="step-bg-29"/>
<text x="210" y="30" class="text-step step-val-29">5</text>
<rect x="180" y="60" width="60" height="60" class="step-bg-30"/>
<text x="210" y="90" class="text-step step-val-30">3</text>
<rect x="360" y="60" width="60" height="60" class="step-bg-31"/>
<text x="390" y="90" class="text-step step-val-31">4</text>
<rect x="300" y="60" width="60" height="60" class="step-bg-32"/>
<text x="330" y="90" class="text-step step-val-32">8</text>
<rect x="120" y="120" width="60" height="60" class="step-bg-33"/>
<text x="150" y="150" class="text-step step-val-33">8</text>
<rect x="300" y="120" width="60" height="60" class="step-bg-34"/>
<text x="330" y="150" class="text-step step-val-34">4</text>
<rect x="480" y="120" width="60" height="60" class="step-bg-35"/>
<text x="510" y="150" class="text-step step-val-35">1</text>
<rect x="480" y="240" width="60" height="60" class="step-bg-36"/>
<text x="510" y="270" class="text-step step-val-36">6</text>
<rect x="480" y="300" width="60" height="60" class="step-bg-37"/>
<text x="510" y="330" class="text-step step-val-37">2</text>
<rect x="360" y="300" width="60" height="60" class="step-bg-38"/>
<text x="390" y="330" class="text-step step-val-38">5</text>
<rect x="120" y="420" width="60" height="60" class="step-bg-39"/>
<text x="150" y="450" class="text-step step-val-39">6</text>
<rect x="120" y="60" width="60" height="60" class="step-bg-40"/>
<text x="150" y="90" class="text-step step-val-40">5</text>
<rect x="0" y="60" width="60" height="60" class="step-bg-41"/>
<text x="30" y="90" class="text-step step-val-41">6</text>
<rect x="0" y="300" width="60" height="60" class="step-bg-42"/>
<text x="30" y="330" class="text-step step-val-42">4</text>
<rect x="60" y="300" width="60" height="60" class="step-bg-43"/>
<text x="90" y="330" class="text-step step-val-43">6</text>
<rect x="0" y="360" width="60" height="60" class="step-bg-44"/>
<text x="30" y="390" class="text-step step-val-44">5</text>
<rect x="0" y="180" width="60" height="60" class="step-bg-45"/>
<text x="30" y="210" class="text-step step-val-45">8</text>
<rect x="60" y="180" width="60" height="60" class="step-bg-46"/>
<text x="90" y="210" class="text-step step-val-46">5</text>
<rect x="60" y="360" width="60" height="60" class="step-bg-47"/>
<text x="90" y="390" class="text-step step-val-47">4</text>
<rect x="60" y="420" width="60" height="60" class="step-bg-48"/>
<text x="90" y="450" class="text-step step-val-48">8</text>
<rect x="360" y="480" width="60" height="60" class="step-bg-49"/>
<text x="390" y="510" class="text-step step-val-49">2</text>
<rect x="480" y="480" width="60" height="60" class="step-bg-50"/>
<text x="510" y="510" class="text-step step-val-50">4</text>
<line x1="60" y1="0" x2="60" y2="540" stroke="#1f293d" stroke-width="1"/>
<line x1="0" y1="60" x2="540" y2="60" stroke="#1f293d" stroke-width="1"/>
<line x1="120" y1="0" x2="120" y2="540" stroke="#1f293d" stroke-width="1"/>
<line x1="0" y1="120" x2="540" y2="120" stroke="#1f293d" stroke-width="1"/>
<line x1="240" y1="0" x2="240" y2="540" stroke="#1f293d" stroke-width="1"/>
<line x1="0" y1="240" x2="540" y2="240" stroke="#1f293d" stroke-width="1"/>
<line x1="300" y1="0" x2="300" y2="540" stroke="#1f293d" stroke-width="1"/>
<line x1="0" y1="300" x2="540" y2="300" stroke="#1f293d" stroke-width="1"/>
<line x1="420" y1="0" x2="420" y2="540" stroke="#1f293d" stroke-width="1"/>
<line x1="0" y1="420" x2="540" y2="420" stroke="#1f293d" stroke-width="1"/>
<line x1="480" y1="0" x2="480" y2="540" stroke="#1f293d" stroke-width="1"/>
<line x1="0" y1="480" x2="540" y2="480" stroke="#1f293d" stroke-width="1"/>
<line x1="0" y1="0" x2="0" y2="540" stroke="#6366f1" stroke-width="4"/>
<line x1="0" y1="0" x2="540" y2="0" stroke="#6366f1" stroke-width="4"/>
<line x1="180" y1="0" x2="180" y2="540" stroke="#6366f1" stroke-width="3"/>
<line x1="0" y1="180" x2="540" y2="180" stroke="#6366f1" stroke-width="3"/>
<line x1="360" y1="0" x2="360" y2="540" stroke="#6366f1" stroke-width="3"/>
<line x1="0" y1="360" x2="540" y2="360" stroke="#6366f1" stroke-width="3"/>
<line x1="540" y1="0" x2="540" y2="540" stroke="#6366f1" stroke-width="4"/>
<line x1="0" y1="540" x2="540" y2="540" stroke="#6366f1" stroke-width="4"/>
<rect x="0" y="540" width="540" height="70" fill="#0d1322" stroke="#1f293d" stroke-width="1"/>
<g class="step-status-0">
  <text x="16" y="566" class="status-text">Step 1 / 51: [Naked Single] at (6,7) = 8</text>
  <text x="16" y="588" class="sub-status">Naked Single at (6,7): only 8 fits [cross-h: 3, cross-v: 5, 3x3-sq: 4] (Step Score: 1.60)</text>
</g>
<g class="step-status-1">
  <text x="16" y="566" class="status-text">Step 2 / 51: [Naked Single] at (7,4) = 7</text>
  <text x="16" y="588" class="sub-status">Naked Single at (7,4): only 7 fits [cross-h: 5, cross-v: 5, 3x3-sq: 5] (Step Score: 1.75)</text>
</g>
<g class="step-status-2">
  <text x="16" y="566" class="status-text">Step 3 / 51: [Naked Single] at (7,3) = 4</text>
  <text x="16" y="588" class="sub-status">Naked Single at (7,3): only 4 fits [cross-h: 6, cross-v: 1, 3x3-sq: 6] (Step Score: 1.65)</text>
</g>
<g class="step-status-3">
  <text x="16" y="566" class="status-text">Step 4 / 51: [Naked Single] at (8,4) = 5</text>
  <text x="16" y="588" class="sub-status">Naked Single at (8,4): only 5 fits [cross-h: 2, cross-v: 6, 3x3-sq: 7] (Step Score: 1.75)</text>
</g>
<g class="step-status-4">
  <text x="16" y="566" class="status-text">Step 5 / 51: [Naked Single] at (0,4) = 6</text>
  <text x="16" y="588" class="sub-status">Naked Single at (0,4): only 6 fits [cross-h: 4, cross-v: 7, 3x3-sq: 3] (Step Score: 1.70)</text>
</g>
<g class="step-status-5">
  <text x="16" y="566" class="status-text">Step 6 / 51: [Naked Single] at (5,4) = 8</text>
  <text x="16" y="588" class="sub-status">Naked Single at (5,4): only 8 fits [cross-h: 3, cross-v: 8, 3x3-sq: 3] (Step Score: 1.70)</text>
</g>
<g class="step-status-6">
  <text x="16" y="566" class="status-text">Step 7 / 51: [Naked Single] at (6,3) = 1</text>
  <text x="16" y="588" class="sub-status">Naked Single at (6,3): only 1 fits [cross-h: 4, cross-v: 2, 3x3-sq: 8] (Step Score: 1.70)</text>
</g>
<g class="step-status-7">
  <text x="16" y="566" class="status-text">Step 8 / 51: [Naked Single] at (8,7) = 6</text>
  <text x="16" y="588" class="sub-status">Naked Single at (8,7): only 6 fits [cross-h: 3, cross-v: 6, 3x3-sq: 5] (Step Score: 1.70)</text>
</g>
<g class="step-status-8">
  <text x="16" y="566" class="status-text">Step 9 / 51: [Hidden Single Box] at (2,1) = 2</text>
  <text x="16" y="588" class="sub-status">Hidden Single in 3x3 Box at (2,1): 2 is unique in box [cross-h: 3, cross-v: 1, 3x3-sq: 2] (Step Score: 1.80)</text>
</g>
<g class="step-status-9">
  <text x="16" y="566" class="status-text">Step 10 / 51: [Hidden Single Box] at (1,8) = 9</text>
  <text x="16" y="588" class="sub-status">Hidden Single in 3x3 Box at (1,8): 9 is unique in box [cross-h: 2, cross-v: 3, 3x3-sq: 4] (Step Score: 1.95)</text>
</g>
<g class="step-status-10">
  <text x="16" y="566" class="status-text">Step 11 / 51: [Hidden Single Box] at (0,1) = 9</text>
  <text x="16" y="588" class="sub-status">Hidden Single in 3x3 Box at (0,1): 9 is unique in box [cross-h: 5, cross-v: 2, 3x3-sq: 3] (Step Score: 2.00)</text>
</g>
<g class="step-status-11">
  <text x="16" y="566" class="status-text">Step 12 / 51: [Hidden Single Box] at (0,0) = 1</text>
  <text x="16" y="588" class="sub-status">Hidden Single in 3x3 Box at (0,0): 1 is unique in box [cross-h: 6, cross-v: 3, 3x3-sq: 4] (Step Score: 2.15)</text>
</g>
<g class="step-status-12">
  <text x="16" y="566" class="status-text">Step 13 / 51: [Hidden Single Box] at (4,2) = 7</text>
  <text x="16" y="588" class="sub-status">Hidden Single in 3x3 Box at (4,2): 7 is unique in box [cross-h: 3, cross-v: 3, 3x3-sq: 4] (Step Score: 2.00)</text>
</g>
<g class="step-status-13">
  <text x="16" y="566" class="status-text">Step 14 / 51: [Naked Single] at (8,2) = 3</text>
  <text x="16" y="588" class="sub-status">Naked Single at (8,2): only 3 fits [cross-h: 4, cross-v: 4, 3x3-sq: 1] (Step Score: 1.45)</text>
</g>
<g class="step-status-14">
  <text x="16" y="566" class="status-text">Step 15 / 51: [Hidden Single Box] at (5,3) = 9</text>
  <text x="16" y="588" class="sub-status">Hidden Single in 3x3 Box at (5,3): 9 is unique in box [cross-h: 4, cross-v: 3, 3x3-sq: 4] (Step Score: 2.05)</text>
</g>
<g class="step-status-15">
  <text x="16" y="566" class="status-text">Step 16 / 51: [Hidden Single Box] at (4,3) = 2</text>
  <text x="16" y="588" class="sub-status">Hidden Single in 3x3 Box at (4,3): 2 is unique in box [cross-h: 4, cross-v: 4, 3x3-sq: 5] (Step Score: 2.15)</text>
</g>
<g class="step-status-16">
  <text x="16" y="566" class="status-text">Step 17 / 51: [Hidden Single Box] at (3,3) = 6</text>
  <text x="16" y="588" class="sub-status">Hidden Single in 3x3 Box at (3,3): 6 is unique in box [cross-h: 5, cross-v: 5, 3x3-sq: 6] (Step Score: 2.30)</text>
</g>
<g class="step-status-17">
  <text x="16" y="566" class="status-text">Step 18 / 51: [Hidden Single Box] at (4,6) = 8</text>
  <text x="16" y="588" class="sub-status">Hidden Single in 3x3 Box at (4,6): 8 is unique in box [cross-h: 5, cross-v: 4, 3x3-sq: 4] (Step Score: 2.15)</text>
</g>
<g class="step-status-18">
  <text x="16" y="566" class="status-text">Step 19 / 51: [Hidden Single Box] at (8,1) = 1</text>
  <text x="16" y="588" class="sub-status">Hidden Single in 3x3 Box at (8,1): 1 is unique in box [cross-h: 5, cross-v: 3, 3x3-sq: 2] (Step Score: 2.00)</text>
</g>
<g class="step-status-19">
  <text x="16" y="566" class="status-text">Step 20 / 51: [Hidden Single Box] at (8,0) = 7</text>
  <text x="16" y="588" class="sub-status">Hidden Single in 3x3 Box at (8,0): 7 is unique in box [cross-h: 6, cross-v: 4, 3x3-sq: 3] (Step Score: 2.15)</text>
</g>
<g class="step-status-20">
  <text x="16" y="566" class="status-text">Step 21 / 51: [Hidden Single Box] at (1,1) = 7</text>
  <text x="16" y="588" class="sub-status">Hidden Single in 3x3 Box at (1,1): 7 is unique in box [cross-h: 3, cross-v: 4, 3x3-sq: 5] (Step Score: 2.10)</text>
</g>
<g class="step-status-21">
  <text x="16" y="566" class="status-text">Step 22 / 51: [Hidden Single Box] at (2,3) = 7</text>
  <text x="16" y="588" class="sub-status">Hidden Single in 3x3 Box at (2,3): 7 is unique in box [cross-h: 4, cross-v: 6, 3x3-sq: 4] (Step Score: 2.20)</text>
</g>
<g class="step-status-22">
  <text x="16" y="566" class="status-text">Step 23 / 51: [Hidden Single Box] at (6,2) = 9</text>
  <text x="16" y="588" class="sub-status">Hidden Single in 3x3 Box at (6,2): 9 is unique in box [cross-h: 5, cross-v: 5, 3x3-sq: 4] (Step Score: 2.20)</text>
</g>
<g class="step-status-23">
  <text x="16" y="566" class="status-text">Step 24 / 51: [Hidden Single Box] at (6,8) = 3</text>
  <text x="16" y="588" class="sub-status">Hidden Single in 3x3 Box at (6,8): 3 is unique in box [cross-h: 6, cross-v: 4, 3x3-sq: 6] (Step Score: 2.30)</text>
</g>
<g class="step-status-24">
  <text x="16" y="566" class="status-text">Step 25 / 51: [Hidden Single Row] at (3,5) = 1</text>
  <text x="16" y="588" class="sub-status">Hidden Single in Row 3 at (3,5): 1 is unique in row [cross-h: 6, cross-v: 5, 3x3-sq: 7] (Step Score: 2.70)</text>
</g>
<g class="step-status-25">
  <text x="16" y="566" class="status-text">Step 26 / 51: [Naked Single] at (4,5) = 5</text>
  <text x="16" y="588" class="sub-status">Naked Single at (4,5): only 5 fits [cross-h: 6, cross-v: 6, 3x3-sq: 8] (Step Score: 2.00)</text>
</g>
<g class="step-status-26">
  <text x="16" y="566" class="status-text">Step 27 / 51: [Naked Single] at (4,7) = 1</text>
  <text x="16" y="588" class="sub-status">Naked Single at (4,7): only 1 fits [cross-h: 7, cross-v: 7, 3x3-sq: 5] (Step Score: 1.95)</text>
</g>
<g class="step-status-27">
  <text x="16" y="566" class="status-text">Step 28 / 51: [Naked Single] at (2,7) = 5</text>
  <text x="16" y="588" class="sub-status">Naked Single at (2,7): only 5 fits [cross-h: 5, cross-v: 8, 3x3-sq: 5] (Step Score: 1.90)</text>
</g>
<g class="step-status-28">
  <text x="16" y="566" class="status-text">Step 29 / 51: [Naked Single] at (0,6) = 3</text>
  <text x="16" y="588" class="sub-status">Naked Single at (0,6): only 3 fits [cross-h: 7, cross-v: 5, 3x3-sq: 6] (Step Score: 1.90)</text>
</g>
<g class="step-status-29">
  <text x="16" y="566" class="status-text">Step 30 / 51: [Naked Single] at (0,3) = 5</text>
  <text x="16" y="588" class="sub-status">Naked Single at (0,3): only 5 fits [cross-h: 8, cross-v: 7, 3x3-sq: 5] (Step Score: 2.00)</text>
</g>
<g class="step-status-30">
  <text x="16" y="566" class="status-text">Step 31 / 51: [Naked Single] at (1,3) = 3</text>
  <text x="16" y="588" class="sub-status">Naked Single at (1,3): only 3 fits [cross-h: 4, cross-v: 8, 3x3-sq: 6] (Step Score: 1.90)</text>
</g>
<g class="step-status-31">
  <text x="16" y="566" class="status-text">Step 32 / 51: [Naked Single] at (1,6) = 4</text>
  <text x="16" y="588" class="sub-status">Naked Single at (1,6): only 4 fits [cross-h: 5, cross-v: 6, 3x3-sq: 7] (Step Score: 1.90)</text>
</g>
<g class="step-status-32">
  <text x="16" y="566" class="status-text">Step 33 / 51: [Naked Single] at (1,5) = 8</text>
  <text x="16" y="588" class="sub-status">Naked Single at (1,5): only 8 fits [cross-h: 6, cross-v: 7, 3x3-sq: 7] (Step Score: 2.00)</text>
</g>
<g class="step-status-33">
  <text x="16" y="566" class="status-text">Step 34 / 51: [Naked Single] at (2,2) = 8</text>
  <text x="16" y="588" class="sub-status">Naked Single at (2,2): only 8 fits [cross-h: 6, cross-v: 6, 3x3-sq: 6] (Step Score: 1.90)</text>
</g>
<g class="step-status-34">
  <text x="16" y="566" class="status-text">Step 35 / 51: [Naked Single] at (2,5) = 4</text>
  <text x="16" y="588" class="sub-status">Naked Single at (2,5): only 4 fits [cross-h: 7, cross-v: 8, 3x3-sq: 8] (Step Score: 2.15)</text>
</g>
<g class="step-status-35">
  <text x="16" y="566" class="status-text">Step 36 / 51: [Naked Single] at (2,8) = 1</text>
  <text x="16" y="588" class="sub-status">Naked Single at (2,8): only 1 fits [cross-h: 8, cross-v: 5, 3x3-sq: 8] (Step Score: 2.05)</text>
</g>
<g class="step-status-36">
  <text x="16" y="566" class="status-text">Step 37 / 51: [Naked Single] at (4,8) = 6</text>
  <text x="16" y="588" class="sub-status">Naked Single at (4,8): only 6 fits [cross-h: 8, cross-v: 6, 3x3-sq: 6] (Step Score: 2.00)</text>
</g>
<g class="step-status-37">
  <text x="16" y="566" class="status-text">Step 38 / 51: [Naked Single] at (5,8) = 2</text>
  <text x="16" y="588" class="sub-status">Naked Single at (5,8): only 2 fits [cross-h: 5, cross-v: 7, 3x3-sq: 7] (Step Score: 1.95)</text>
</g>
<g class="step-status-38">
  <text x="16" y="566" class="status-text">Step 39 / 51: [Naked Single] at (5,6) = 5</text>
  <text x="16" y="588" class="sub-status">Naked Single at (5,6): only 5 fits [cross-h: 6, cross-v: 7, 3x3-sq: 8] (Step Score: 2.05)</text>
</g>
<g class="step-status-39">
  <text x="16" y="566" class="status-text">Step 40 / 51: [Naked Single] at (7,2) = 6</text>
  <text x="16" y="588" class="sub-status">Naked Single at (7,2): only 6 fits [cross-h: 7, cross-v: 7, 3x3-sq: 5] (Step Score: 1.95)</text>
</g>
<g class="step-status-40">
  <text x="16" y="566" class="status-text">Step 41 / 51: [Naked Single] at (1,2) = 5</text>
  <text x="16" y="588" class="sub-status">Naked Single at (1,2): only 5 fits [cross-h: 7, cross-v: 8, 3x3-sq: 7] (Step Score: 2.10)</text>
</g>
<g class="step-status-41">
  <text x="16" y="566" class="status-text">Step 42 / 51: [Naked Single] at (1,0) = 6</text>
  <text x="16" y="588" class="sub-status">Naked Single at (1,0): only 6 fits [cross-h: 8, cross-v: 5, 3x3-sq: 8] (Step Score: 2.05)</text>
</g>
<g class="step-status-42">
  <text x="16" y="566" class="status-text">Step 43 / 51: [Naked Single] at (5,0) = 4</text>
  <text x="16" y="588" class="sub-status">Naked Single at (5,0): only 4 fits [cross-h: 7, cross-v: 6, 3x3-sq: 5] (Step Score: 1.90)</text>
</g>
<g class="step-status-43">
  <text x="16" y="566" class="status-text">Step 44 / 51: [Naked Single] at (5,1) = 6</text>
  <text x="16" y="588" class="sub-status">Naked Single at (5,1): only 6 fits [cross-h: 8, cross-v: 5, 3x3-sq: 6] (Step Score: 1.95)</text>
</g>
<g class="step-status-44">
  <text x="16" y="566" class="status-text">Step 45 / 51: [Naked Single] at (6,0) = 5</text>
  <text x="16" y="588" class="sub-status">Naked Single at (6,0): only 5 fits [cross-h: 7, cross-v: 7, 3x3-sq: 6] (Step Score: 2.00)</text>
</g>
<g class="step-status-45">
  <text x="16" y="566" class="status-text">Step 46 / 51: [Naked Single] at (3,0) = 8</text>
  <text x="16" y="588" class="sub-status">Naked Single at (3,0): only 8 fits [cross-h: 7, cross-v: 8, 3x3-sq: 7] (Step Score: 2.10)</text>
</g>
<g class="step-status-46">
  <text x="16" y="566" class="status-text">Step 47 / 51: [Naked Single] at (3,1) = 5</text>
  <text x="16" y="588" class="sub-status">Naked Single at (3,1): only 5 fits [cross-h: 8, cross-v: 6, 3x3-sq: 8] (Step Score: 2.10)</text>
</g>
<g class="step-status-47">
  <text x="16" y="566" class="status-text">Step 48 / 51: [Naked Single] at (6,1) = 4</text>
  <text x="16" y="588" class="sub-status">Naked Single at (6,1): only 4 fits [cross-h: 8, cross-v: 7, 3x3-sq: 7] (Step Score: 2.10)</text>
</g>
<g class="step-status-48">
  <text x="16" y="566" class="status-text">Step 49 / 51: [Naked Single] at (7,1) = 8</text>
  <text x="16" y="588" class="sub-status">Naked Single at (7,1): only 8 fits [cross-h: 8, cross-v: 8, 3x3-sq: 8] (Step Score: 2.20)</text>
</g>
<g class="step-status-49">
  <text x="16" y="566" class="status-text">Step 50 / 51: [Naked Single] at (8,6) = 2</text>
  <text x="16" y="588" class="sub-status">Naked Single at (8,6): only 2 fits [cross-h: 7, cross-v: 8, 3x3-sq: 7] (Step Score: 2.10)</text>
</g>
<g class="step-status-50">
  <text x="16" y="566" class="status-text">Step 51 / 51: [Naked Single] at (8,8) = 4</text>
  <text x="16" y="588" class="sub-status">Naked Single at (8,8): only 4 fits [cross-h: 8, cross-v: 8, 3x3-sq: 8] (Step Score: 2.20)</text>
</g>
</svg>
